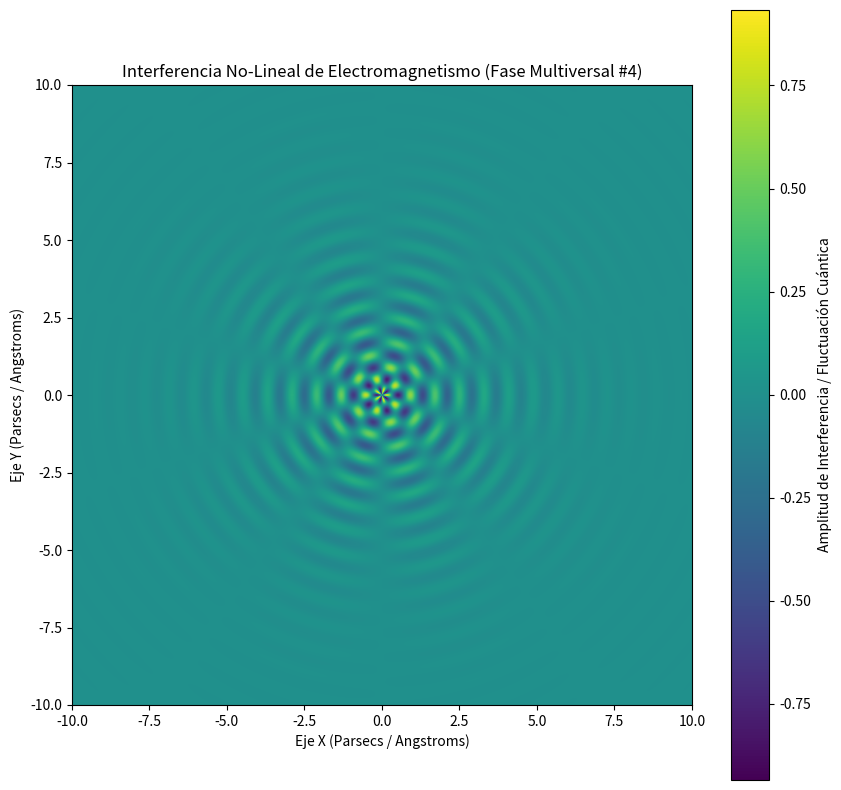

Python code for this plot:
%matplotlib inline
# Simulación Multiversal: Electromagnetismo - Variante 4
import numpy as np
import matplotlib.pyplot as plt

# Parámetros Físicos No-Lineales
omega_1 = 7.908
omega_2 = 4.987
lambda_decay = 0.517
phase_shift = 0.519

x = np.linspace(-10, 10, 800)
y = np.linspace(-10, 10, 800)
X, Y = np.meshgrid(x, y)

# Dinámica de Fluidos / Campos Tensor-Escalares (Fase Multiversal)
R = np.sqrt(X**2 + Y**2) + 1e-5
Z = (np.sin(omega_1 * R + phase_shift) * np.cos(omega_2 * np.arctan2(Y, X))) * np.exp(-lambda_decay * R)

plt.figure(figsize=(10, 10))
plt.imshow(Z, cmap='viridis', extent=[-10, 10, -10, 10], origin='lower')
plt.colorbar(label='Amplitud de Interferencia / Fluctuación Cuántica')
plt.title(r'Interferencia No-Lineal de Electromagnetismo (Fase Multiversal #4)')
plt.xlabel('Eje X (Parsecs / Angstroms)')
plt.ylabel('Eje Y (Parsecs / Angstroms)')
plt.show()
